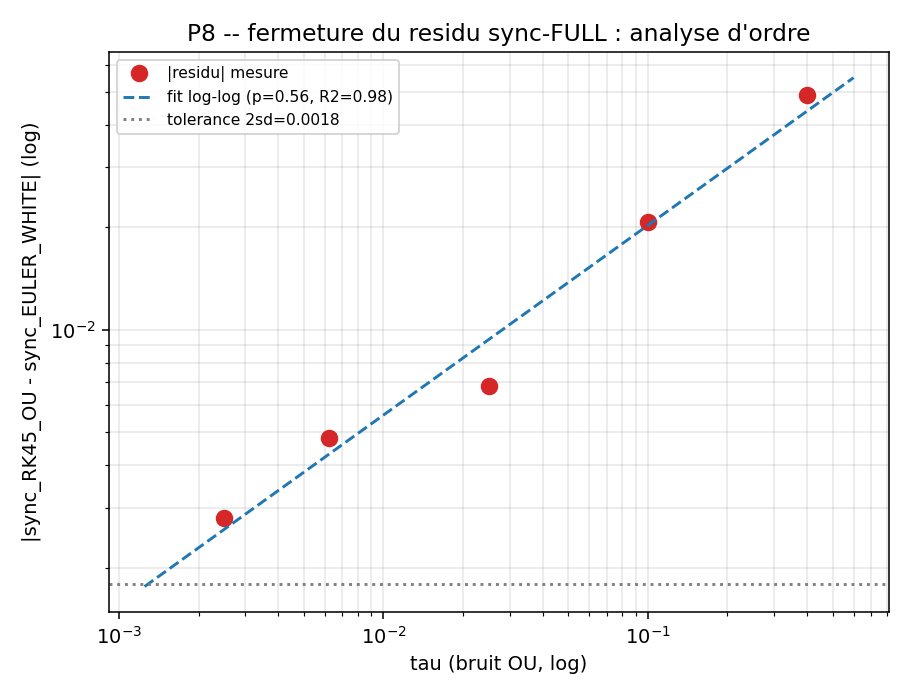

The table this chart was drawn from, first rows:
tau, sync_rk45_ou_full, residu_full, ordre_local
0.4, 0.1211, 0.04889, 0.6178
0.1, 0.09295, 0.02076, 0.8037
0.025, 0.07901, 0.006814, 0.2509
0.00625, 0.077, 0.004813, 0.5923
0.0025, 0.07499, 0.002797, 
# fit global: p=0.5580 R2=0.9757 c=7.326…
